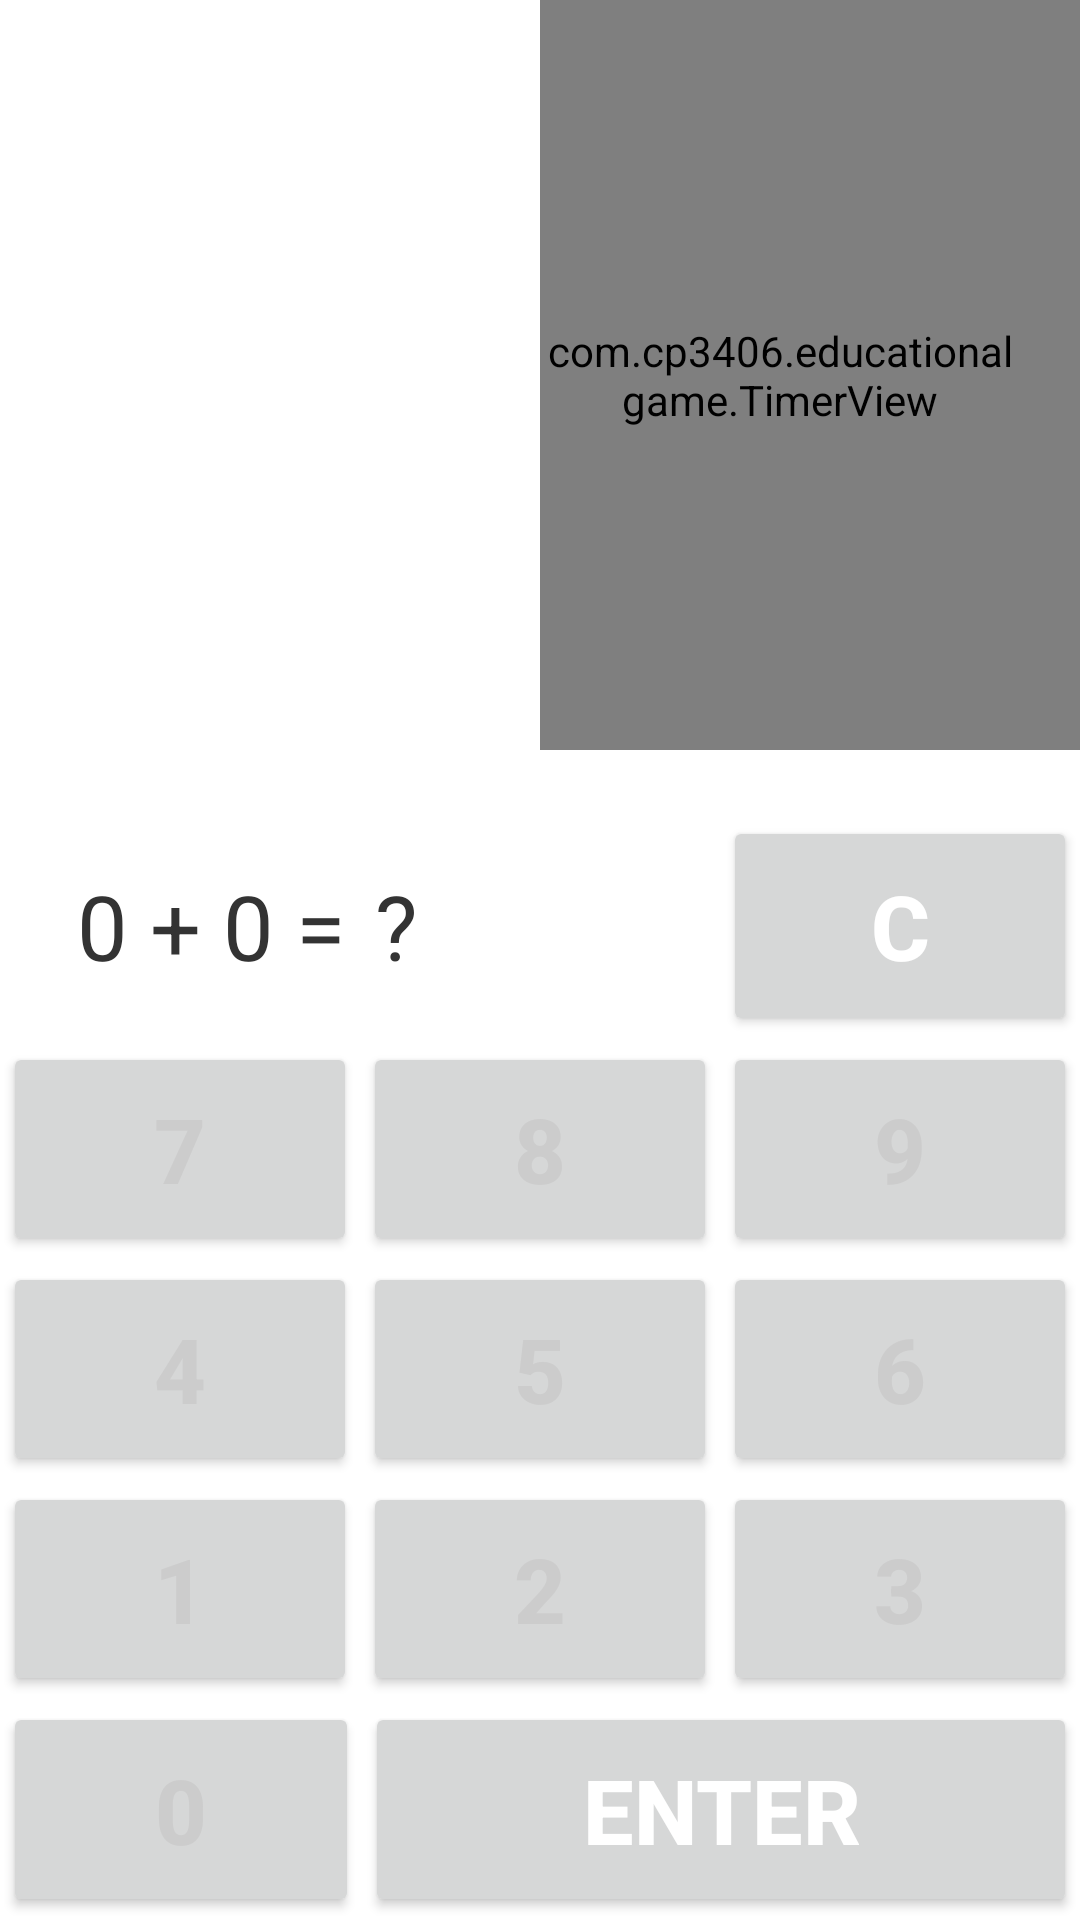

This screen was rendered from an Android layout file. Write that file and the resources it references.
<!-- AndroidManifest.xml: application theme Theme.EducationalGame -->
<!-- res/layout/activity_play.xml -->
<androidx.appcompat.widget.LinearLayoutCompat xmlns:android="http://schemas.android.com/apk/res/android"
    android:layout_width="match_parent"
    android:layout_height="match_parent"
    xmlns:app="http://schemas.android.com/apk/res-auto"
    android:orientation="vertical">
    <LinearLayout
        android:layout_width="fill_parent"
        android:layout_height="wrap_content"
        android:layout_weight="1"
        android:orientation="horizontal">

        <TextView
            android:id="@+id/score"
            android:layout_width="0dp"
            android:layout_height="wrap_content"
            android:layout_weight="1"
            android:gravity="center|start"
            android:paddingStart="0dp"
            android:paddingEnd="20dp"
            android:text="@string/inital_score"
            android:textColor="#ffffffff"
            android:textSize="20sp"
            android:textStyle="bold" />

        <com.cp3406.educationalgame.TimerView
            android:id="@+id/timer"
            android:layout_width="0dp"
            android:layout_height="250sp"
            android:layout_weight="1"
            android:gravity="center|end"
            android:paddingEnd="20dp"
            android:textColor="#ffffffff"
            android:textSize="20sp"
            android:textStyle="bold"
            app:progress="35"
            app:progressBarThickness="8sp"/>

    </LinearLayout>

    <LinearLayout
        android:layout_width="fill_parent"
        android:layout_height="wrap_content"
        android:layout_weight="1"
        android:orientation="horizontal" >

        <TextView
            android:id="@+id/question"
            android:layout_width="0dp"
            android:layout_height="match_parent"
            android:layout_marginBottom="2dp"
            android:layout_marginStart="2dp"
            android:layout_marginTop="2dp"
            android:layout_weight="1"
            android:background="#ffffffff"
            android:gravity="center|end"
            android:padding="5dp"
            android:text="@string/initial_question"
            android:textColor="#ff333333"
            android:textSize="30sp" />

        <TextView
            android:id="@+id/answer"
            android:layout_width="0dp"
            android:layout_height="match_parent"
            android:layout_marginBottom="2dp"
            android:layout_marginEnd="2dp"
            android:layout_marginTop="2dp"
            android:layout_weight="1"
            android:background="#ffffffff"
            android:gravity="center|start"
            android:padding="5dp"
            android:text="@string/initial_answer"
            android:textColor="#ff333333"
            android:textSize="30sp" />

        <Button
            android:id="@+id/clear"
            android:layout_width="0dp"
            android:layout_height="match_parent"
            android:layout_margin="1dp"
            android:layout_weight="1"
            android:gravity="center"
            android:padding="5dp"
            android:text="@string/clear"
            android:textColor="#FFFFFF"
            android:textSize="30sp"
            android:textStyle="bold" />
    </LinearLayout>

    <LinearLayout
        android:layout_width="fill_parent"
        android:layout_height="wrap_content"
        android:layout_weight="1"
        android:orientation="horizontal" >

        <Button
            android:id="@+id/btn7"
            android:layout_width="0dp"
            android:layout_height="match_parent"
            android:layout_margin="1dp"
            android:layout_weight="1"
            android:gravity="center"
            android:padding="5dp"
            android:tag="7"
            android:text="@string/_7"
            android:textColor="#ffcccccc"
            android:textSize="30sp"
            android:textStyle="bold" />

        <Button
            android:id="@+id/btn8"
            android:layout_width="0dp"
            android:layout_height="match_parent"
            android:layout_margin="1dp"
            android:layout_weight="1"
            android:gravity="center"
            android:padding="5dp"
            android:tag="8"
            android:text="@string/_8"
            android:textColor="#ffcccccc"
            android:textSize="30sp"
            android:textStyle="bold" />

        <Button
            android:id="@+id/btn9"
            android:layout_width="0dp"
            android:layout_height="match_parent"
            android:layout_margin="1dp"
            android:layout_weight="1"
            android:gravity="center"
            android:padding="5dp"
            android:tag="9"
            android:text="@string/_9"
            android:textColor="#ffcccccc"
            android:textSize="30sp"
            android:textStyle="bold" />
    </LinearLayout>

    <LinearLayout
        android:layout_width="fill_parent"
        android:layout_height="wrap_content"
        android:layout_weight="1"
        android:orientation="horizontal" >

        <Button
            android:id="@+id/btn4"
            android:layout_width="0dp"
            android:layout_height="match_parent"
            android:layout_margin="1dp"
            android:layout_weight="1"
            android:gravity="center"
            android:padding="5dp"
            android:tag="4"
            android:text="@string/_4"
            android:textColor="#ffcccccc"
            android:textSize="30sp"
            android:textStyle="bold" />

        <Button
            android:id="@+id/btn5"
            android:layout_width="0dp"
            android:layout_height="match_parent"
            android:layout_margin="1dp"
            android:layout_weight="1"
            android:gravity="center"
            android:padding="5dp"
            android:tag="5"
            android:text="@string/_5"
            android:textColor="#ffcccccc"
            android:textSize="30sp"
            android:textStyle="bold" />

        <Button
            android:id="@+id/btn6"
            android:layout_width="0dp"
            android:layout_height="match_parent"
            android:layout_margin="1dp"
            android:layout_weight="1"
            android:gravity="center"
            android:padding="5dp"
            android:tag="6"
            android:text="@string/_6"
            android:textColor="#ffcccccc"
            android:textSize="30sp"
            android:textStyle="bold" />
    </LinearLayout>

    <LinearLayout
        android:layout_width="fill_parent"
        android:layout_height="wrap_content"
        android:layout_weight="1"
        android:orientation="horizontal" >

        <Button
            android:id="@+id/btn1"
            android:layout_width="0dp"
            android:layout_height="match_parent"
            android:layout_margin="1dp"
            android:layout_weight="1"
            android:gravity="center"
            android:padding="5dp"
            android:tag="1"
            android:text="@string/_1"
            android:textColor="#ffcccccc"
            android:textSize="30sp"
            android:textStyle="bold" />

        <Button
            android:id="@+id/btn2"
            android:layout_width="0dp"
            android:layout_height="match_parent"
            android:layout_margin="1dp"
            android:layout_weight="1"
            android:gravity="center"
            android:padding="5dp"
            android:tag="2"
            android:text="@string/_2"
            android:textColor="#ffcccccc"
            android:textSize="30sp"
            android:textStyle="bold" />

        <Button
            android:id="@+id/btn3"
            android:layout_width="0dp"
            android:layout_height="match_parent"
            android:layout_margin="1dp"
            android:layout_weight="1"
            android:gravity="center"
            android:padding="5dp"
            android:tag="3"
            android:text="@string/_3"
            android:textColor="#ffcccccc"
            android:textSize="30sp"
            android:textStyle="bold" />
    </LinearLayout>

    <LinearLayout
        android:layout_width="fill_parent"
        android:layout_height="wrap_content"
        android:layout_weight="1"
        android:orientation="horizontal" >

        <Button
            android:id="@+id/btn0"
            android:layout_width="0dp"
            android:layout_height="match_parent"
            android:layout_margin="1dp"
            android:layout_weight="1"
            android:gravity="center"
            android:padding="5dp"
            android:tag="0"
            android:text="@string/_0"
            android:textColor="#ffcccccc"
            android:textSize="30sp"
            android:textStyle="bold" />

        <Button
            android:id="@+id/enter"
            android:layout_width="0dp"
            android:layout_height="match_parent"
            android:layout_margin="1dp"
            android:layout_weight="2"
            android:gravity="center"
            android:padding="5dp"
            android:text="@string/enter"
            android:textColor="#FFFFFF"
            android:textSize="30sp"
            android:textStyle="bold" />
    </LinearLayout>
</androidx.appcompat.widget.LinearLayoutCompat>
<!-- resources referenced by this layout -->
<resources>
  <string name="_0">0</string>
  <string name="_1">1</string>
  <string name="_2">2</string>
  <string name="_3">3</string>
  <string name="_4">4</string>
  <string name="_5">5</string>
  <string name="_6">6</string>
  <string name="_7">7</string>
  <string name="_8">8</string>
  <string name="_9">9</string>
  <string name="clear">C</string>
  <string name="enter">Enter</string>
  <string name="inital_score">Score: 0</string>
  <string name="initial_answer">\?</string>
  <string name="initial_question">0 + 0 =</string>
  <style name="Theme.EducationalGame" parent="Theme.MaterialComponents.DayNight.DarkActionBar">
          
          <item name="colorPrimary">@color/purple_500</item>
          <item name="colorPrimaryVariant">@color/purple_700</item>
          <item name="colorOnPrimary">@color/white</item>
          
          <item name="colorSecondary">@color/teal_200</item>
          <item name="colorSecondaryVariant">@color/teal_700</item>
          <item name="colorOnSecondary">@color/black</item>
          
          <item name="android:statusBarColor" tools:targetApi="l">?attr/colorPrimaryVariant</item>
          
      </style>
  <color name="purple_500">#FF6200EE</color>
  <color name="purple_700">#698008B3</color>
  <color name="white">#FFFFFFFF</color>
  <color name="teal_200">#FF03DAC5</color>
  <color name="teal_700">#FF018786</color>
  <color name="black">#FF000000</color>
</resources>
